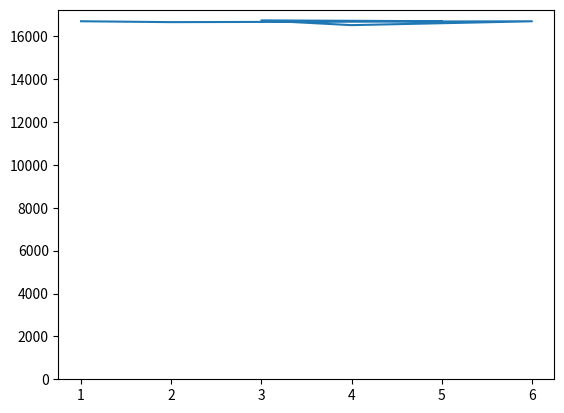

This figure's Python source:
#!/usr/bin/env python3
import matplotlib.pyplot as plt
import random as r

result = {}
fig, ax = plt.subplots()
for x in range(100000):
    x = r.randint(1, 6)
    if x in result:
        result[x] = result[x] + 1
    else:
        result[x] = 0
x = list()
y = list()
for k in result:
    x.append(k)
    y.append(result[k])
ax.plot(x, y)
ax.set_ylim(0, max(y) + 500)
# [redacted]
plt.show()
